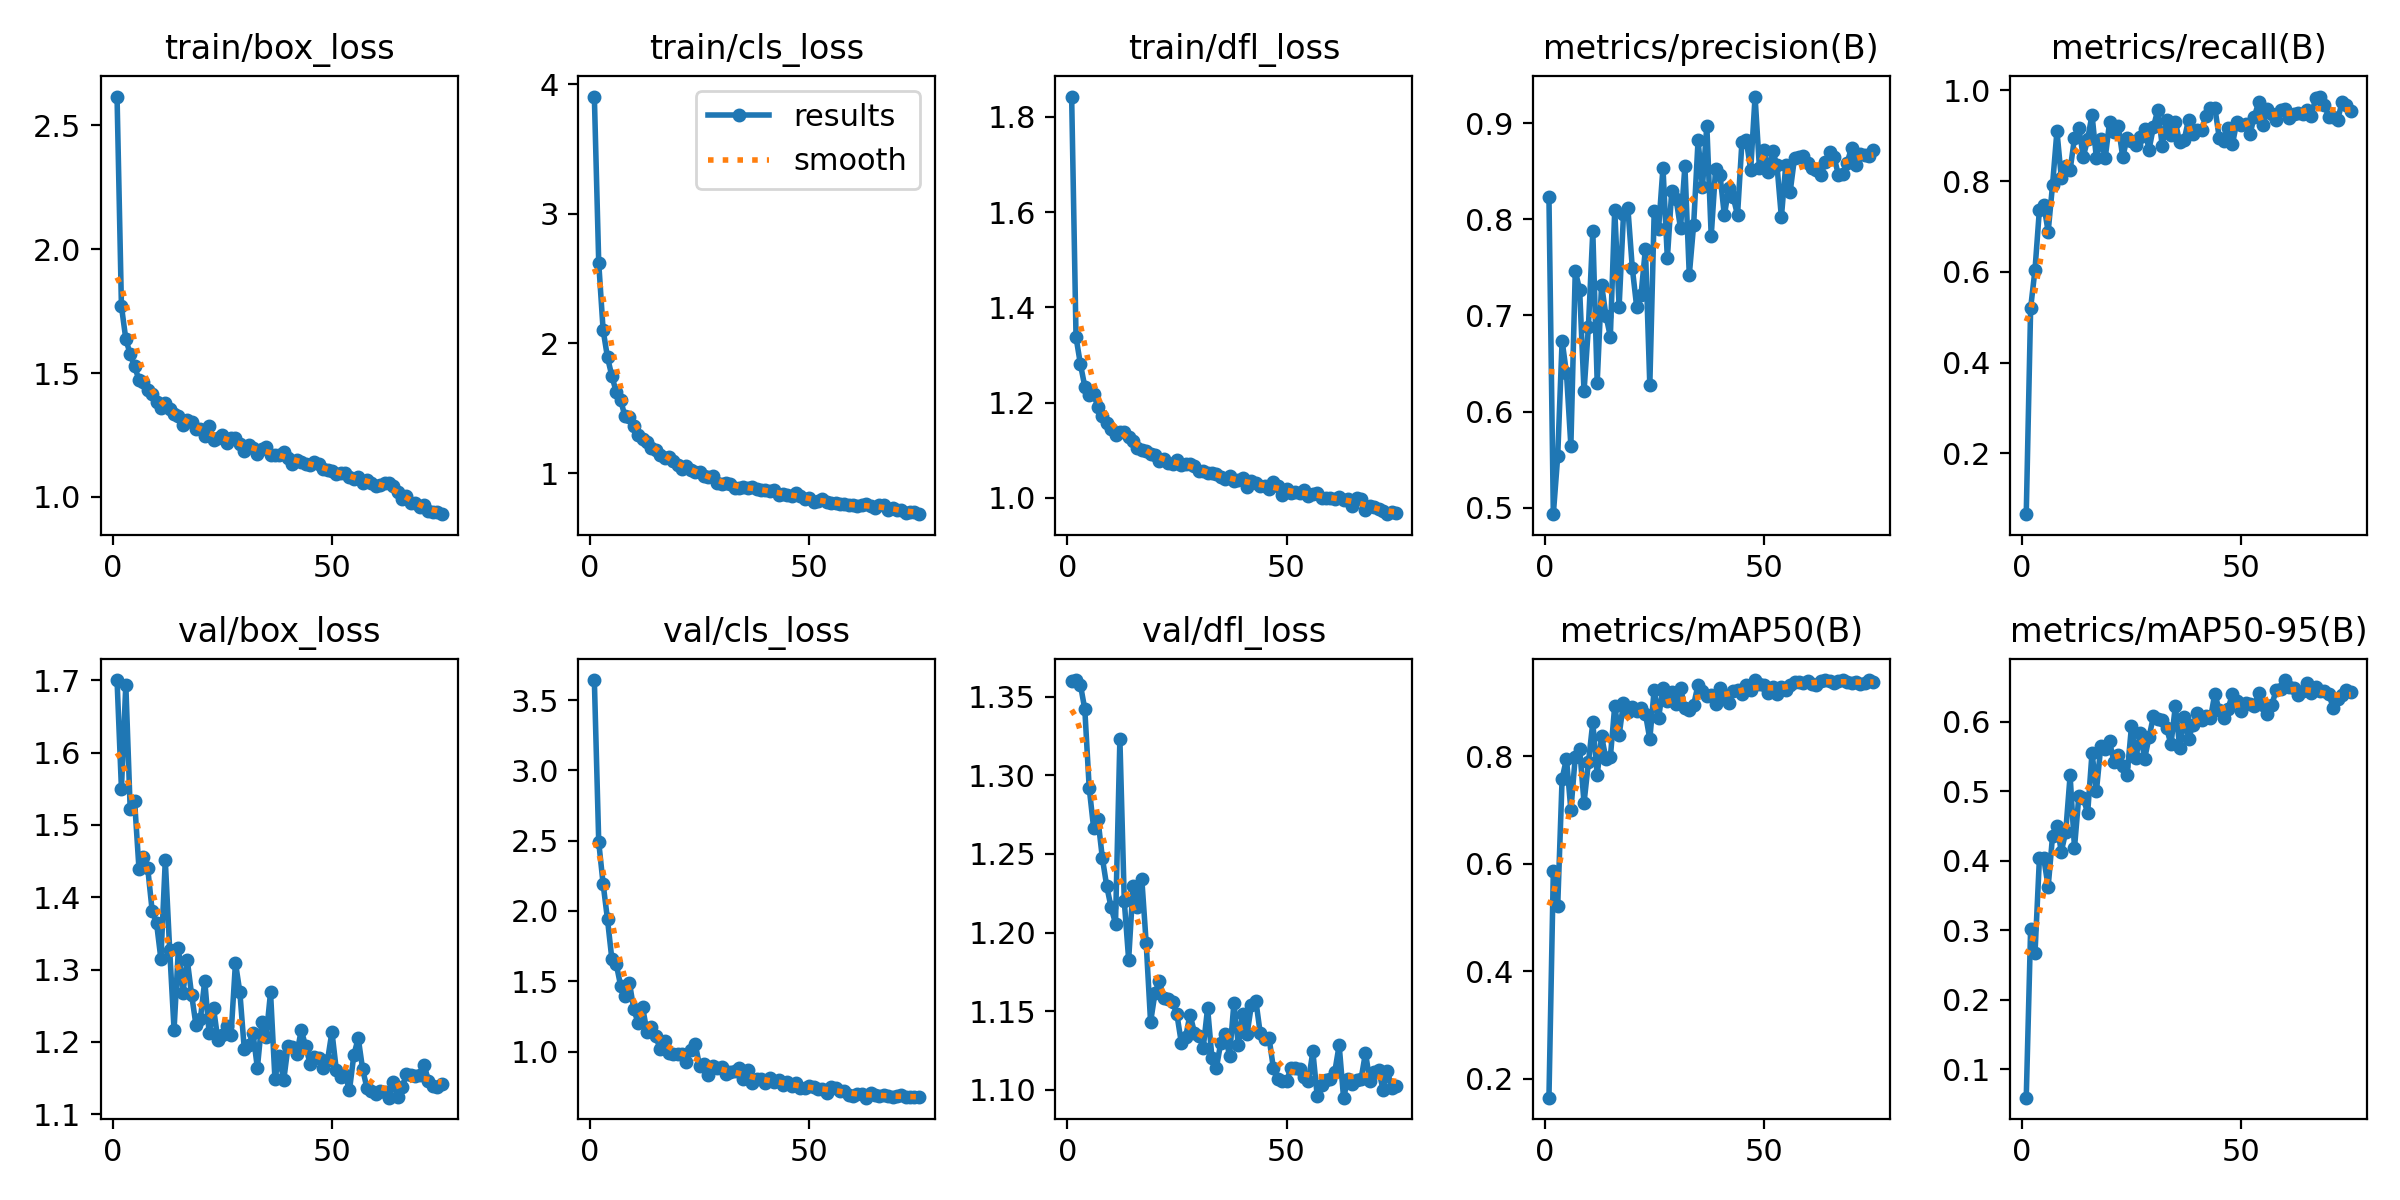

Source data for this figure (header and first rows):
epoch, time, train/box_loss, train/cls_loss, train/dfl_loss, metrics/precision(B), metrics/recall(B), metrics/mAP50(B), metrics/mAP50-95(B), val/box_loss, val/cls_loss, val/dfl_loss, lr/pg0, lr/pg1, lr/pg2
1, 295.9, 2.616, 3.904, 1.843, 0.8233, 0.06593, 0.1651, 0.05909, 1.7, 3.643, 1.36, 0.0004051, 0.0004051, 0.0004051
2, 565.2, 1.77, 2.621, 1.337, 0.4933, 0.5201, 0.5864, 0.3019, 1.55, 2.491, 1.361, 0.0008109, 0.0008109, 0.0008109
3, 843.9, 1.637, 2.104, 1.281, 0.5536, 0.6049, 0.5221, 0.2673, 1.694, 2.193, 1.358, 0.001206, 0.001206, 0.001206
4, 1144, 1.576, 1.892, 1.234, 0.6739, 0.7372, 0.758, 0.4032, 1.521, 1.939, 1.342, 0.0012, 0.0012, 0.0012
5, 1440, 1.528, 1.748, 1.216, 0.6397, 0.7478, 0.7953, 0.4033, 1.533, 1.656, 1.292, 0.001184, 0.001184, 0.001184
6, 1770, 1.472, 1.624, 1.218, 0.5643, 0.6883, 0.6993, 0.3624, 1.44, 1.622, 1.267, 0.001167, 0.001167, 0.001167
7, 2114, 1.465, 1.561, 1.191, 0.746, 0.792, 0.7986, 0.4357, 1.456, 1.467, 1.272, 0.001151, 0.001151, 0.001151
8, 2468, 1.433, 1.437, 1.171, 0.7269, 0.9103, 0.814, 0.4503, 1.44, 1.396, 1.247, 0.001135, 0.001135, 0.001135
9, 2794, 1.413, 1.43, 1.158, 0.621, 0.8066, 0.7132, 0.413, 1.382, 1.49, 1.23, 0.001118, 0.001118, 0.001118
10, 3087, 1.385, 1.361, 1.145, 0.6883, 0.8334, 0.7883, 0.4414, 1.365, 1.3, 1.216, 0.001102, 0.001102, 0.001102
11, 3368, 1.36, 1.296, 1.132, 0.7874, 0.8244, 0.8625, 0.5225, 1.315, 1.201, 1.206, 0.001085, 0.001085, 0.001085
12, 3713, 1.38, 1.265, 1.138, 0.6301, 0.8947, 0.7645, 0.4183, 1.451, 1.316, 1.323, 0.001069, 0.001069, 0.001069
13, 4038, 1.356, 1.244, 1.138, 0.7321, 0.9163, 0.8369, 0.4935, 1.328, 1.141, 1.22, 0.001052, 0.001052, 0.001052
14, 4320, 1.334, 1.193, 1.128, 0.6997, 0.8537, 0.7953, 0.4904, 1.217, 1.177, 1.183, 0.001035, 0.001035, 0.001035
15, 4628, 1.326, 1.178, 1.118, 0.678, 0.8921, 0.7977, 0.4684, 1.33, 1.11, 1.23, 0.001019, 0.001019, 0.001019
16, 4929, 1.291, 1.141, 1.104, 0.8101, 0.9463, 0.8933, 0.5551, 1.267, 1.018, 1.216, 0.001002, 0.001002, 0.001002
17, 5267, 1.309, 1.12, 1.101, 0.7091, 0.8499, 0.8386, 0.5003, 1.314, 1.073, 1.234, 0.000986, 0.000986, 0.000986
18, 5584, 1.302, 1.128, 1.099, 0.8054, 0.8931, 0.8991, 0.5644, 1.265, 0.9924, 1.193, 0.0009695, 0.0009695, 0.0009695
19, 5876, 1.272, 1.092, 1.093, 0.8116, 0.8504, 0.882, 0.5609, 1.223, 0.9835, 1.143, 0.000953, 0.000953, 0.000953
20, 6169, 1.276, 1.063, 1.09, 0.7497, 0.9298, 0.8905, 0.5714, 1.231, 0.9801, 1.161, 0.0009365, 0.0009365, 0.0009365
21, 6466, 1.247, 1.03, 1.077, 0.7091, 0.9092, 0.884, 0.5415, 1.285, 0.9849, 1.169, 0.00092, 0.00092, 0.00092
22, 6781, 1.285, 1.055, 1.081, 0.7214, 0.921, 0.8886, 0.5523, 1.212, 0.9268, 1.158, 0.0009035, 0.0009035, 0.0009035
23, 7114, 1.23, 1.026, 1.074, 0.7695, 0.853, 0.8787, 0.5362, 1.247, 1.012, 1.158, 0.000887, 0.000887, 0.000887
24, 7579, 1.236, 1.009, 1.07, 0.6274, 0.8945, 0.8315, 0.5233, 1.202, 1.051, 1.156, 0.0008705, 0.0008705, 0.0008705
25, 7877, 1.25, 1.008, 1.079, 0.8083, 0.8893, 0.9238, 0.5936, 1.209, 0.9007, 1.148, 0.000854, 0.000854, 0.000854
26, 8192, 1.217, 0.9786, 1.068, 0.7903, 0.8798, 0.871, 0.5472, 1.221, 0.9086, 1.13, 0.0008375, 0.0008375, 0.0008375
27, 8479, 1.236, 0.9704, 1.07, 0.8538, 0.897, 0.9274, 0.5833, 1.21, 0.8357, 1.134, 0.000821, 0.000821, 0.000821
28, 8795, 1.236, 0.9795, 1.071, 0.7593, 0.9151, 0.9024, 0.5468, 1.309, 0.8976, 1.148, 0.0008045, 0.0008045, 0.0008045
29, 9115, 1.215, 0.9264, 1.067, 0.8299, 0.8694, 0.9189, 0.5777, 1.269, 0.8854, 1.136, 0.000788, 0.000788, 0.000788
30, 9448, 1.186, 0.917, 1.057, 0.8209, 0.9193, 0.8961, 0.6076, 1.191, 0.8875, 1.134, 0.0007715, 0.0007715, 0.0007715
31, 9764, 1.21, 0.927, 1.055, 0.7908, 0.9571, 0.9269, 0.6038, 1.196, 0.8377, 1.127, 0.000755, 0.000755, 0.000755
32, 10076, 1.199, 0.9156, 1.051, 0.8553, 0.8783, 0.8895, 0.6026, 1.212, 0.854, 1.152, 0.0007385, 0.0007385, 0.0007385
33, 10382, 1.172, 0.8841, 1.052, 0.742, 0.9336, 0.8863, 0.5907, 1.164, 0.865, 1.12, 0.000722, 0.000722, 0.000722
34, 10696, 1.193, 0.8848, 1.05, 0.7946, 0.9006, 0.8954, 0.5675, 1.227, 0.882, 1.114, 0.0007055, 0.0007055, 0.0007055
35, 11019, 1.202, 0.8936, 1.044, 0.8821, 0.9296, 0.9325, 0.6223, 1.207, 0.8055, 1.13, 0.000689, 0.000689, 0.000689
36, 11309, 1.168, 0.8851, 1.04, 0.8337, 0.8852, 0.9208, 0.5625, 1.268, 0.8692, 1.136, 0.0006725, 0.0006725, 0.0006725
37, 11633, 1.17, 0.8965, 1.046, 0.8973, 0.8899, 0.9126, 0.6073, 1.149, 0.7792, 1.121, 0.000656, 0.000656, 0.000656
38, 11983, 1.168, 0.8758, 1.036, 0.7826, 0.9357, 0.9131, 0.5754, 1.18, 0.8064, 1.155, 0.0006395, 0.0006395, 0.0006395
39, 12301, 1.179, 0.8671, 1.038, 0.8522, 0.9033, 0.8971, 0.5949, 1.147, 0.8067, 1.128, 0.000623, 0.000623, 0.000623
40, 12629, 1.156, 0.8704, 1.041, 0.8466, 0.9122, 0.9266, 0.6118, 1.194, 0.7785, 1.148, 0.0006065, 0.0006065, 0.0006065
41, 12915, 1.135, 0.8627, 1.023, 0.804, 0.9136, 0.9131, 0.603, 1.193, 0.809, 1.135, 0.00059, 0.00059, 0.00059
42, 13261, 1.149, 0.8714, 1.036, 0.8328, 0.9445, 0.8993, 0.6077, 1.184, 0.7843, 1.154, 0.0005735, 0.0005735, 0.0005735
43, 13551, 1.141, 0.8308, 1.031, 0.8235, 0.9617, 0.9213, 0.6046, 1.216, 0.8008, 1.157, 0.000557, 0.000557, 0.000557
44, 13857, 1.133, 0.8386, 1.024, 0.8044, 0.9621, 0.9229, 0.6401, 1.194, 0.7586, 1.136, 0.0005405, 0.0005405, 0.0005405
45, 14162, 1.129, 0.8333, 1.026, 0.8802, 0.8959, 0.9158, 0.616, 1.17, 0.7811, 1.132, 0.000524, 0.000524, 0.000524
46, 14478, 1.139, 0.8219, 1.018, 0.8823, 0.8886, 0.9319, 0.6054, 1.179, 0.7558, 1.133, 0.0005075, 0.0005075, 0.0005075
47, 14818, 1.132, 0.8478, 1.034, 0.8514, 0.918, 0.9233, 0.6183, 1.178, 0.7737, 1.114, 0.000491, 0.000491, 0.000491
48, 15149, 1.113, 0.8257, 1.025, 0.9277, 0.8808, 0.9407, 0.6391, 1.164, 0.7407, 1.107, 0.0004745, 0.0004745, 0.0004745
49, 15459, 1.109, 0.8031, 1.007, 0.853, 0.9298, 0.9336, 0.6296, 1.175, 0.7403, 1.106, 0.000458, 0.000458, 0.000458
50, 15765, 1.106, 0.8053, 1.019, 0.8721, 0.9235, 0.9321, 0.6151, 1.214, 0.7545, 1.106, 0.0004415, 0.0004415, 0.0004415
51, 16056, 1.094, 0.7808, 1.009, 0.8494, 0.9269, 0.9182, 0.6264, 1.161, 0.7464, 1.114, 0.000425, 0.000425, 0.000425
52, 16353, 1.097, 0.7838, 1.012, 0.8713, 0.9033, 0.9278, 0.6257, 1.151, 0.7353, 1.114, 0.0004085, 0.0004085, 0.0004085
53, 16646, 1.097, 0.8034, 1.01, 0.856, 0.9416, 0.9152, 0.6224, 1.154, 0.7309, 1.113, 0.000392, 0.000392, 0.000392
54, 16962, 1.082, 0.7755, 1.017, 0.8021, 0.9739, 0.928, 0.6417, 1.133, 0.7068, 1.108, 0.0003755, 0.0003755, 0.0003755
55, 17296, 1.073, 0.773, 1.003, 0.8565, 0.9239, 0.922, 0.6241, 1.182, 0.7444, 1.106, 0.000359, 0.000359, 0.000359
56, 17590, 1.08, 0.7722, 1.009, 0.8284, 0.9592, 0.9317, 0.6109, 1.205, 0.7379, 1.124, 0.0003425, 0.0003425, 0.0003425
57, 17928, 1.058, 0.7635, 1.011, 0.8641, 0.9484, 0.9375, 0.6243, 1.162, 0.7215, 1.096, 0.000326, 0.000326, 0.000326
58, 18329, 1.07, 0.758, 1, 0.8646, 0.9357, 0.9372, 0.6456, 1.136, 0.7197, 1.103, 0.0003095, 0.0003095, 0.0003095
59, 18703, 1.057, 0.7538, 1, 0.866, 0.9559, 0.9365, 0.6468, 1.133, 0.6905, 1.106, 0.000293, 0.000293, 0.000293
60, 19007, 1.043, 0.7529, 0.999, 0.8589, 0.9584, 0.9388, 0.6598, 1.128, 0.6836, 1.107, 0.0002765, 0.0002765, 0.0002765
... 15 more rows
